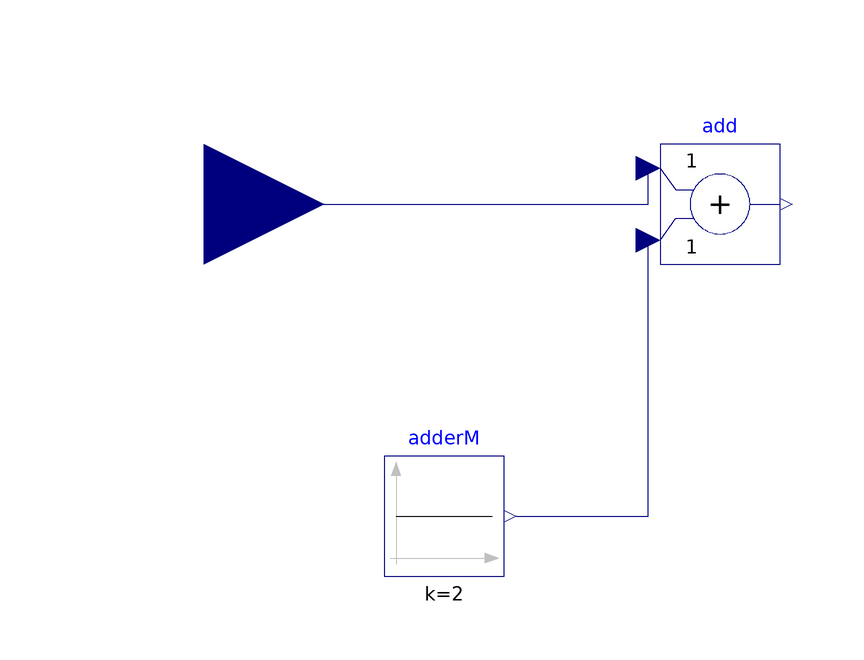

The component connection diagram of the Modelica model below, drawn from its own Placement and Line annotations.

model addme
  Modelica.Blocks.Math.Add add annotation(
    Placement(visible = true, transformation(origin = {-8, 12}, extent = {{-10, -10}, {10, 10}}, rotation = 0)));
  Modelica.Blocks.Interfaces.RealInput realInM annotation(
    Placement(visible = true, transformation(origin = {-94, 12}, extent = {{-20, -20}, {20, 20}}, rotation = 0), iconTransformation(origin = {-94, 12}, extent = {{-20, -20}, {20, 20}}, rotation = 0)));
  Modelica.Blocks.Sources.Constant adderM(k = 2)  annotation(
    Placement(visible = true, transformation(origin = {-54, -40}, extent = {{-10, -10}, {10, 10}}, rotation = 0)));
equation
  connect(adderM.y, add.u2) annotation(
    Line(points = {{-42, -40}, {-20, -40}, {-20, 6}}, color = {0, 0, 127}));
  connect(realInM, add.u1) annotation(
    Line(points = {{-94, 12}, {-20, 12}, {-20, 18}}, color = {0, 0, 127}));
  annotation(
    uses(Modelica(version = "4.0.0")));
end addme;